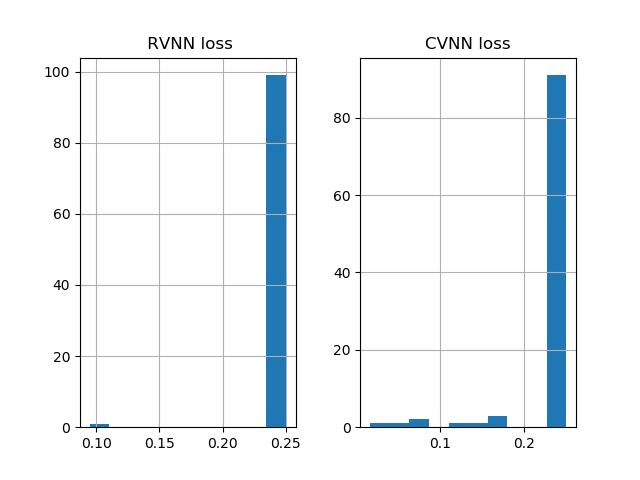

Data behind this chart, as committed beside it:
CVNN loss, RVNN loss
0.25, 0.25
0.25, 0.25
0.25, 0.25
0.25, 0.25
0.25, 0.25
0.1607, 0.25
0.25, 0.25
0.25, 0.25
0.25, 0.25
0.17, 0.25
0.25, 0.25
0.25, 0.25
0.25, 0.25
0.25, 0.25
0.25, 0.25
0.25, 0.25
0.25, 0.25
0.25, 0.25
0.25, 0.25
0.25, 0.2501
0.25, 0.25
0.25, 0.25
0.25, 0.25
0.25, 0.25
0.25, 0.25
0.25, 0.25
0.25, 0.25
0.25, 0.25
0.25, 0.25
0.25, 0.25
0.2439, 0.25
0.2499, 0.25
0.25, 0.25
0.25, 0.25
0.25, 0.25
0.25, 0.25
0.25, 0.25
0.25, 0.25
0.25, 0.25
0.25, 0.25
0.25, 0.25
0.25, 0.25
0.25, 0.25
0.25, 0.25
0.04436, 0.25
0.25, 0.25
0.25, 0.25
0.25, 0.25
0.25, 0.25
0.25, 0.25
0.25, 0.25
0.25, 0.25
0.25, 0.25
0.25, 0.25
0.25, 0.25
0.25, 0.25
0.25, 0.25
0.25, 0.25
0.2351, 0.25
0.25, 0.25
... 40 more rows
